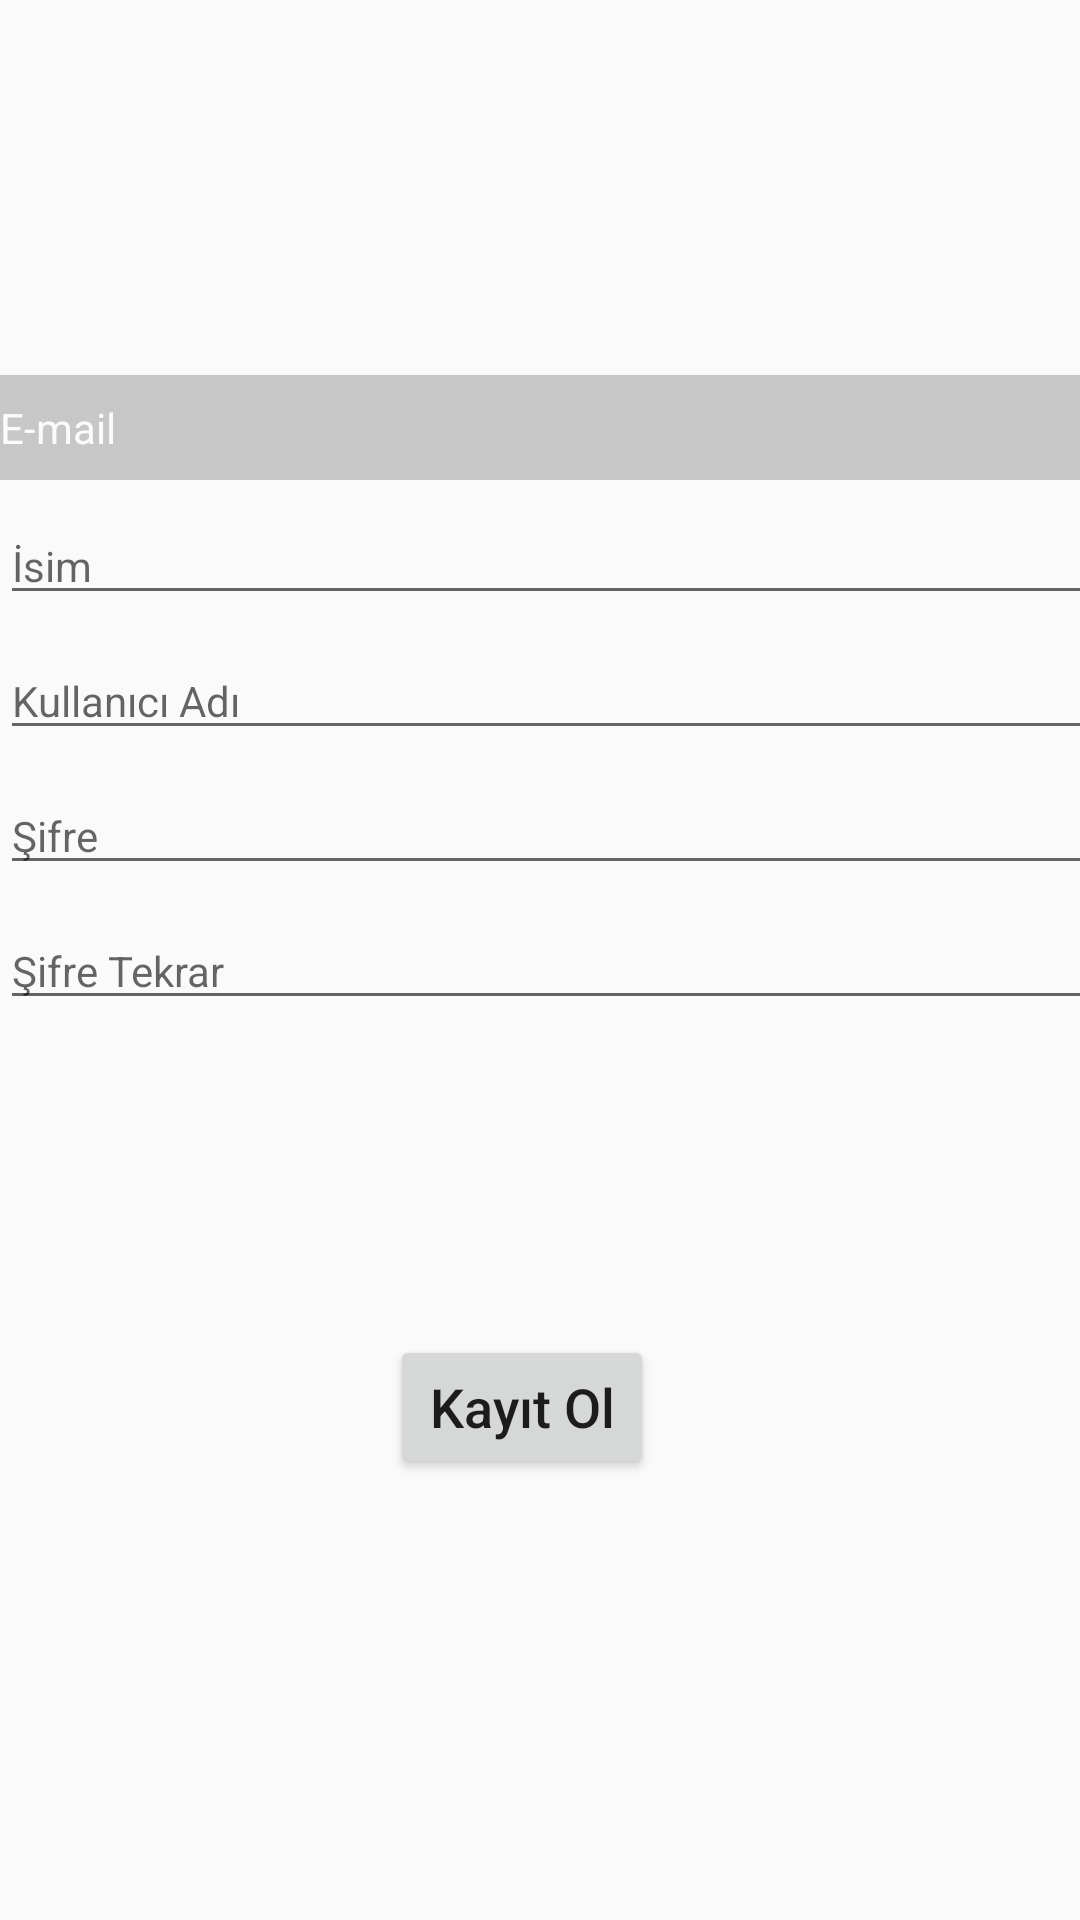

Here is an Android app screen rendered from its layout file. Give the layout XML and the strings, colors and styles it references.
<!-- AndroidManifest.xml: application theme AppTheme -->
<!-- res/layout/lay_signup.xml -->
<?xml version="1.0" encoding="utf-8"?>
<LinearLayout
    android:orientation="horizontal"
    xmlns:android="http://schemas.android.com/apk/res/android"
    xmlns:tools="http://schemas.android.com/tools"
    android:layout_width="match_parent"
    android:layout_height="match_parent">

    <LinearLayout
        android:layout_width="match_parent"
        android:layout_height="match_parent"
        android:orientation="vertical"
        tools:layout_editor_absoluteX="160dp"
        tools:layout_editor_absoluteY="0dp">




        <LinearLayout
            android:layout_width="381dp"
            android:layout_height="265dp"

            android:layout_marginTop="115dp"

            android:focusable="true"
            android:focusableInTouchMode="true"
            android:orientation="vertical">


            <EditText
                android:id="@+id/editTextEmail"
                android:layout_width="match_parent"
                android:layout_height="35dp"
                android:layout_marginTop="10dp"
                android:ems="10"
                android:hint="@string/e_mail"
                android:inputType="textEmailAddress"
                android:textSize="14sp"
                android:background="#000000"
                android:alpha=".2"
                android:textColorHint="#FFFFFF"/>


            <EditText
                android:id="@+id/editTextName"
                android:layout_width="match_parent"
                android:layout_height="35dp"
                android:layout_marginTop="10dp"
                android:ems="10"
                android:hint="@string/signup_isim"
                android:inputType="textPersonName"
                android:textSize="14sp" />

            <EditText
                android:id="@+id/editTextUsername"
                android:layout_width="match_parent"
                android:layout_height="35dp"
                android:layout_marginTop="10dp"

                android:ems="10"
                android:hint="@string/username"
                android:inputType="textPersonName"

                android:textSize="14sp" />

            <EditText
                android:id="@+id/editTextPassword"
                android:layout_width="match_parent"
                android:layout_height="35dp"
                android:layout_marginTop="10dp"

                android:ems="10"

                android:hint="@string/password"
                android:inputType="textPassword"

                android:textSize="14sp" />

            <EditText
                android:id="@+id/editTextPasswordAgain"
                android:layout_width="match_parent"
                android:layout_height="35dp"
                android:layout_marginTop="10dp"

                android:ems="10"

                android:hint="@string/password_again"
                android:inputType="textPassword"

                android:textSize="14sp" />




        </LinearLayout>

        <LinearLayout
            android:layout_width="match_parent"
            android:layout_height="match_parent"

            android:layout_marginTop="40dp"

            android:orientation="vertical">



            <Button
                android:id="@+id/buttonKayıtOl"
                android:layout_width="wrap_content"
                android:layout_height="wrap_content"
                android:layout_marginStart="130dp"
                android:layout_marginTop="25dp"


                android:text="@string/kayit_ol"
                android:textAllCaps="false"

                android:textSize="18sp" />

        </LinearLayout>


    </LinearLayout>


</LinearLayout>
<!-- resources referenced by this layout -->
<resources>
  <string name="e_mail">E-mail</string>
  <string name="kayit_ol">Kayıt Ol</string>
  <string name="password">Şifre</string>
  <string name="password_again">Şifre Tekrar</string>
  <string name="signup_isim">İsim</string>
  <string name="username">Kullanıcı Adı</string>
  <style name="AppTheme" parent="Theme.AppCompat.Light.NoActionBar">
          
          <item name="colorPrimary">@color/colorPrimary</item>
          <item name="colorPrimaryDark">@color/colorPrimaryDark</item>
          <item name="colorAccent">@color/colorAccent</item>
      </style>
  <color name="colorPrimary">#531b93</color>
  <color name="colorPrimaryDark">#530b93</color>
  <color name="colorAccent">#531b93</color>
</resources>
